Image classification data set "Splited" (braveJu/LBP on GitHub). Class labels (53): Kyberge_blanket1, Kyberge_blanket2, Kyberge_canvas1, Kyberge_ceiling1, Kyberge_ceiling2, Kyberge_cushion1, Kyberge_floor1, Kyberge_floor2, Kyberge_grass1, Kyberge_lentils1, Kyberge_linseeds1, Kyberge_oatmeal1, Kyberge_pearlsugar1, Kyberge_rice1, Kyberge_rice2, Kyberge_rug1, Kyberge_sand1, Kyberge_scarf1, Kyberge_scarf2, Kyberge_screen1, Kyberge_seat1, Kyberge_seat2, Kyberge_sesameseeds1, Kyberge_stone1, Kyberge_stone2, Kyberge_stone3, Kyberge_stoneslab1, Kyberge_wall1, UIUC01_bark1, UIUC02_bark2, UIUC03_bark3, UIUC04_wood1, UIUC05_wood2, UIUC06_wood3, UIUC07_water, UIUC08_granite, UIUC09_marble, UIUC10_floor1, UIUC11_floor2, UIUC12_pebbles, UIUC13_wall, UIUC14_brick1, UIUC15_brick2, UIUC16_glass1, UIUC17_glass2, UIUC18_carpet1, UIUC19_carpet2, UIUC20_upholstery, UIUC21_wallpaper, UIUC22_fur, UIUC23_knit, UIUC24_corduroy, UIUC25_plaid.

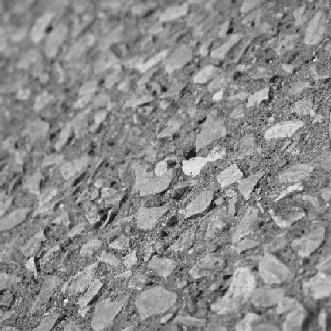
Label: UIUC12_pebbles

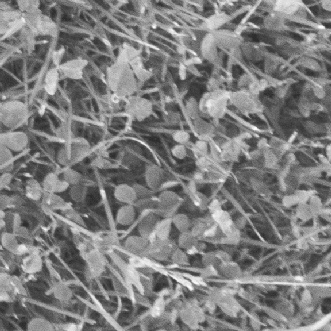
Label: Kyberge_grass1

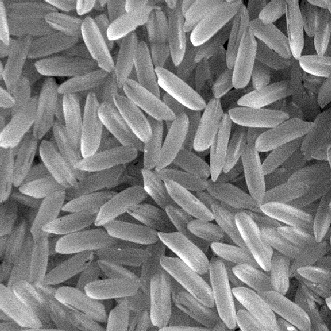
Label: Kyberge_rice1

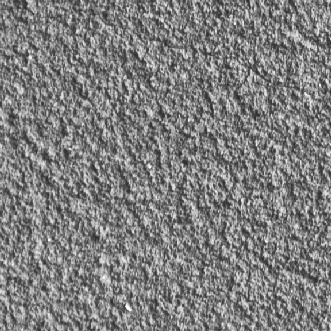
Label: Kyberge_wall1

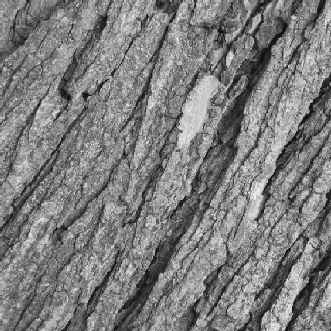
Label: UIUC01_bark1

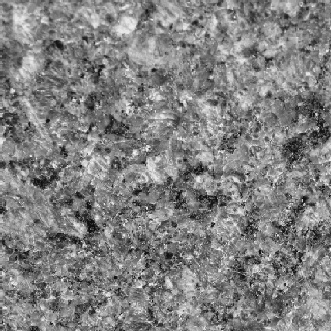
Label: UIUC08_granite
